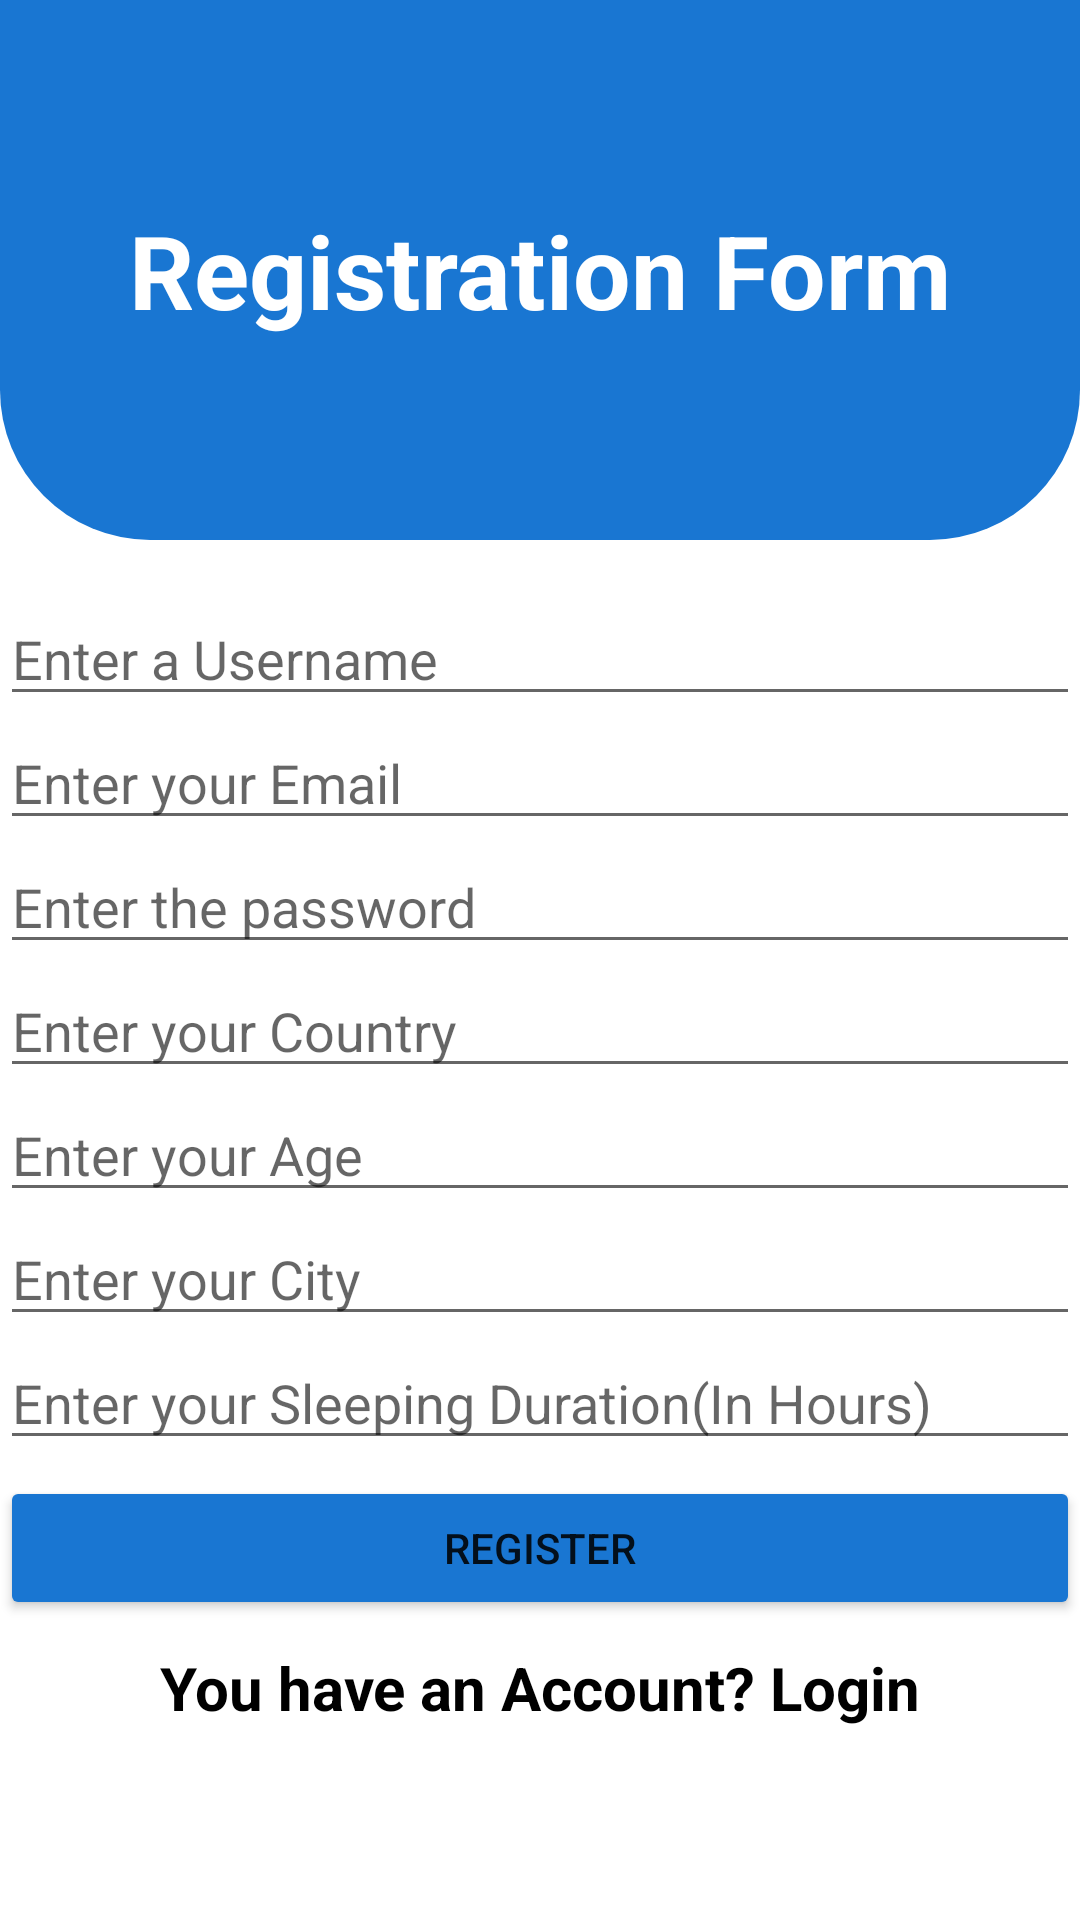

Write the Android layout XML for this screen, with the resource values it uses.
<!-- AndroidManifest.xml: application theme Theme.Lightly -->
<!-- res/layout/activity_register.xml -->
<?xml version="1.0" encoding="utf-8"?>
<androidx.constraintlayout.widget.ConstraintLayout xmlns:android="http://schemas.android.com/apk/res/android"
    xmlns:app="http://schemas.android.com/apk/res-auto"
    xmlns:tools="http://schemas.android.com/tools"
    android:layout_width="match_parent"
    android:layout_height="match_parent"
    android:orientation="vertical"
    android:gravity="center"
    tools:context=".Register">

    <View
        android:id="@+id/top_view"
        android:layout_width="match_parent"
        android:layout_height="180dp"

        android:background="@drawable/bg_view"
        app:layout_constraintEnd_toEndOf="parent"
        app:layout_constraintHorizontal_bias="0.0"
        app:layout_constraintStart_toStartOf="parent"
        app:layout_constraintTop_toTopOf="parent" />

    <TextView
        android:layout_width="match_parent"
        android:layout_height="wrap_content"
        android:gravity="center"
        android:text="@string/register"
        android:textColor="@color/white"
        android:textSize="34sp"
        android:textStyle="bold"
        app:layout_constraintBottom_toBottomOf="@+id/top_view"
        app:layout_constraintTop_toTopOf="parent"
        tools:layout_editor_absoluteX="0dp" />

    <com.google.android.material.textfield.TextInputLayout
        android:id="@+id/textInputLayout2"
        android:layout_width="match_parent"
        android:layout_height="wrap_content">

    </com.google.android.material.textfield.TextInputLayout>
    <com.google.android.material.textfield.TextInputLayout
        android:layout_width="match_parent"
        android:layout_height="wrap_content">

    </com.google.android.material.textfield.TextInputLayout>
    <com.google.android.material.textfield.TextInputLayout
        android:layout_width="match_parent"
        android:layout_height="wrap_content">

    </com.google.android.material.textfield.TextInputLayout>
    <com.google.android.material.textfield.TextInputLayout
        android:layout_width="match_parent"
        android:layout_height="wrap_content">

    </com.google.android.material.textfield.TextInputLayout>

    <com.google.android.material.textfield.TextInputLayout
        android:layout_width="match_parent"
        android:layout_height="wrap_content">

    </com.google.android.material.textfield.TextInputLayout>
    <com.google.android.material.textfield.TextInputLayout
        android:layout_width="match_parent"
        android:layout_height="wrap_content">

    </com.google.android.material.textfield.TextInputLayout>

    <com.google.android.material.textfield.TextInputLayout
        android:layout_width="match_parent"
        android:layout_height="wrap_content">

    </com.google.android.material.textfield.TextInputLayout>
    <ProgressBar
        android:id="@+id/progressBar"
        android:layout_width="match_parent"
        android:layout_height="wrap_content"
        android:visibility="gone"/>


    <Button
        android:id="@+id/btn_register"
        android:layout_width="360dp"
        android:layout_height="wrap_content"
        android:layout_marginBottom="100dp"
        android:backgroundTint="#1976D2"
        android:text="Register"
        app:layout_constraintBottom_toBottomOf="parent"
        app:layout_constraintEnd_toEndOf="parent"
        app:layout_constraintHorizontal_bias="0.49"
        app:layout_constraintStart_toStartOf="parent" />

    <TextView
        android:id="@+id/loginNow"
        android:layout_width="match_parent"
        android:layout_height="wrap_content"
        android:gravity="center"
        android:text="@string/click_to_login"
        android:textColor="@color/black"
        android:textSize="20sp"
        android:textStyle="bold"
        app:layout_constraintBottom_toBottomOf="parent"
        app:layout_constraintTop_toBottomOf="@+id/btn_register"
        app:layout_constraintVertical_bias="0.123"
        tools:layout_editor_absoluteX="0dp" />

    <com.google.android.material.textfield.TextInputEditText
        android:id="@+id/sleepingtime"
        android:layout_width="360dp"
        android:layout_height="wrap_content"
        android:hint="@string/sleepingtime"
        android:inputType="number"
        app:layout_constraintBottom_toTopOf="@+id/btn_register"
        app:layout_constraintEnd_toEndOf="parent"
        app:layout_constraintHorizontal_bias="0.509"
        app:layout_constraintStart_toStartOf="parent"
        app:layout_constraintTop_toBottomOf="@+id/top_view"
        app:layout_constraintVertical_bias="0.98" />

    <com.google.android.material.textfield.TextInputEditText
        android:id="@+id/city"
        android:layout_width="360dp"
        android:layout_height="wrap_content"
        android:hint="@string/city"
        app:layout_constraintBottom_toTopOf="@+id/sleepingtime"
        app:layout_constraintEnd_toEndOf="parent"
        app:layout_constraintHorizontal_bias="0.49"
        app:layout_constraintStart_toStartOf="parent"
        app:layout_constraintTop_toBottomOf="@+id/top_view"
        app:layout_constraintVertical_bias="1.0" />

    <com.google.android.material.textfield.TextInputEditText
        android:id="@+id/age"
        android:layout_width="360dp"
        android:layout_height="wrap_content"
        android:hint="@string/age"
        android:inputType="number"
        app:layout_constraintBottom_toTopOf="@+id/city"
        app:layout_constraintEnd_toEndOf="parent"
        app:layout_constraintHorizontal_bias="0.49"
        app:layout_constraintStart_toStartOf="parent"
        app:layout_constraintTop_toBottomOf="@+id/top_view"
        app:layout_constraintVertical_bias="1.0" />

    <com.google.android.material.textfield.TextInputEditText
        android:id="@+id/country"
        android:layout_width="360dp"
        android:layout_height="wrap_content"
        android:hint="@string/country"
        app:layout_constraintBottom_toTopOf="@+id/age"
        app:layout_constraintEnd_toEndOf="parent"
        app:layout_constraintHorizontal_bias="0.49"
        app:layout_constraintStart_toStartOf="parent"
        app:layout_constraintTop_toBottomOf="@+id/top_view"
        app:layout_constraintVertical_bias="1.0" />

    <com.google.android.material.textfield.TextInputEditText
        android:id="@+id/password"
        android:layout_width="360dp"
        android:layout_height="wrap_content"
        android:hint="@string/password"
        android:inputType="textPassword"
        app:layout_constraintBottom_toTopOf="@+id/country"
        app:layout_constraintEnd_toEndOf="parent"
        app:layout_constraintHorizontal_bias="0.49"
        app:layout_constraintStart_toStartOf="parent"
        app:layout_constraintTop_toBottomOf="@+id/top_view"
        app:layout_constraintVertical_bias="1.0" />

    <com.google.android.material.textfield.TextInputEditText
        android:id="@+id/email"
        android:layout_width="360dp"
        android:layout_height="wrap_content"
        android:hint="@string/email"
        app:layout_constraintBottom_toTopOf="@+id/password"
        app:layout_constraintEnd_toEndOf="parent"
        app:layout_constraintHorizontal_bias="0.509"
        app:layout_constraintStart_toStartOf="parent"
        app:layout_constraintTop_toBottomOf="@+id/top_view"
        app:layout_constraintVertical_bias="1.0" />

    <com.google.android.material.textfield.TextInputEditText
        android:id="@+id/name"
        android:layout_width="360dp"
        android:layout_height="wrap_content"
        android:hint="@string/username"
        app:layout_constraintBottom_toTopOf="@+id/email"
        app:layout_constraintEnd_toEndOf="parent"
        app:layout_constraintHorizontal_bias="0.49"
        app:layout_constraintStart_toStartOf="parent"
        app:layout_constraintTop_toBottomOf="@+id/top_view"
        app:layout_constraintVertical_bias="1.0" />


</androidx.constraintlayout.widget.ConstraintLayout>
<!-- resources referenced by this layout -->
<resources>
  <color name="black">#FF000000</color>
  <color name="white">#FFFFFFFF</color>
  <!-- drawable bg_view (drawable) -->
  <?xml version="1.0" encoding="utf-8"?>
  <shape xmlns:android="http://schemas.android.com/apk/res/android"
      android:shape="rectangle">
       <corners android:bottomRightRadius="50dp"
           android:bottomLeftRadius="50dp"
           />
       <size
           android:height="100dp" />
       <solid android:color="#1976D2" />
  </shape>
  <string name="age">Enter your Age</string>
  <string name="city">Enter your City</string>
  <string name="click_to_login">You have an Account? Login</string>
  <string name="country">Enter your Country</string>
  <string name="email">Enter your Email</string>
  <string name="password">Enter the password</string>
  <string name="register">Registration Form</string>
  <string name="sleepingtime">Enter your Sleeping Duration(In Hours)</string>
  <string name="username">Enter a Username</string>
  <style name="Theme.Lightly" parent="Theme.MaterialComponents.DayNight.NoActionBar">
          
          <item name="colorPrimary">@color/purple_500</item>
          <item name="colorPrimaryVariant">@color/purple_700</item>
          <item name="colorOnPrimary">@color/white</item>
          
          <item name="colorSecondary">@color/teal_200</item>
          <item name="colorSecondaryVariant">@color/teal_700</item>
          <item name="colorOnSecondary">@color/black</item>
          
          <item name="android:statusBarColor">?attr/colorPrimaryVariant</item>
          
      </style>
  <color name="purple_500">#FF6200EE</color>
  <color name="purple_700">#FF3700B3</color>
  <color name="teal_200">#FF03DAC5</color>
  <color name="teal_700">#FF018786</color>
</resources>
